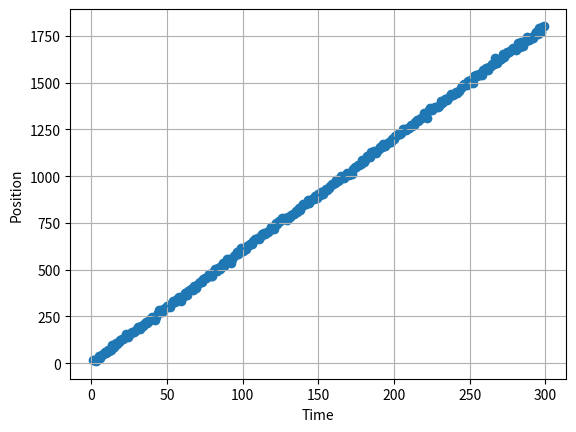
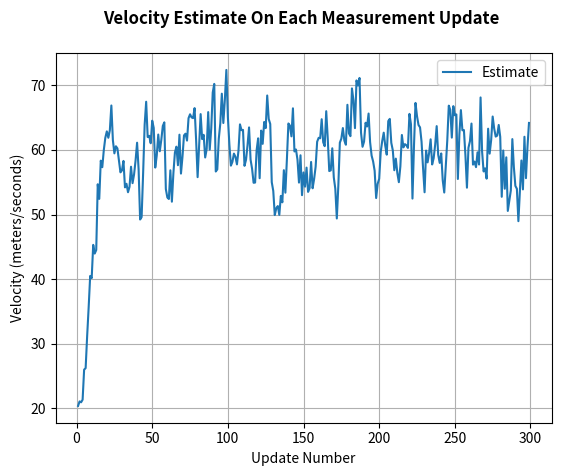
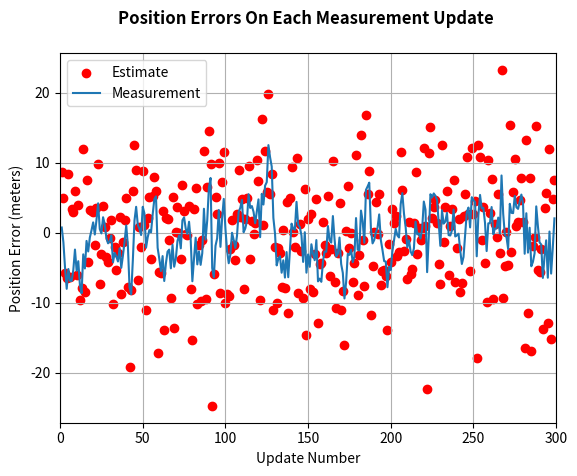

Python code for these plots, in order:
'''
The following code adapted from Kalman Filter Python Example - Estimate Velocity From Position
https://thekalmanfilter.com/kalman-filter-python-example/
'''

import numpy as np
from numpy.linalg import inv
import matplotlib.pyplot as plt

# getMeasurement() simulate a sensor
def getMeasurement(updateNumber):
    if updateNumber == 1:
        getMeasurement.currentPosition = 0
        getMeasurement.currentVelocity = 60

    dt = 0.1  # time step, 0.1 seconds

    # update position with some random noise
    w = 8 * np.random.randn(1)
    v = 8 * np.random.randn(1)

    # simulate measurement (observed position)
    z = getMeasurement.currentPosition + getMeasurement.currentVelocity * dt + v
    getMeasurement.currentPosition = z - v
    getMeasurement.currentVelocity  = 60 + w

    return [z, getMeasurement.currentPosition, getMeasurement.currentVelocity]

# Kalman Filter Implementation

'''
A: state transition matrix, assume constant linear motion
[[1, dt],
 [0, 1]]
H: state to measurement transition matrix 
[1, 0]
HT: transpose of H
[[1],
 [0]]
Q: noise covariance matrix
[[1, 0],
 [0, 3]]
R: input measurement covariance matrix
'''

def filter(z, updateNumber):
    dt = 0.1
    # Initialize State
    if updateNumber == 1:
        # x is state vector: [position, velocity]
        # P is covariance matrix
        filter.x = np.array([[0],
                             [20]])
        filter.P = np.array([[5, 0],
                             [0, 5]])

        filter.A = np.array([[1, dt],
                             [0, 1]])
        filter.H = np.array([[1, 0]])
        filter.HT = np.array([[1],
                              [0]])
        filter.R = 10
        filter.Q = np.array([[1, 0],
                             [0, 3]])

    # Predict State Forward
    x_p = filter.A.dot(filter.x)
    # Predict Covariance Forward
    P_p = filter.A.dot(filter.P).dot(filter.A.T) + filter.Q
    # Compute Kalman Gain
    S = filter.H.dot(P_p).dot(filter.HT) + filter.R
    K = P_p.dot(filter.HT)*(1/S)

    # Estimate State
    residual = z - filter.H.dot(x_p)
    filter.x = x_p + K*residual # Update state with measurement z, x is not directly observed
    # Estimate Covariance
    filter.P = P_p - K.dot(filter.H).dot(P_p)

    return [filter.x[0], filter.x[1], filter.P]

def testFilter():
    dt = 0.1
    t = np.linspace(0, 10, num=300)
    numOfMeasurements = len(t)

    measTime = []
    measPos = []
    measDifPos = []
    estDifPos = []
    estPos = []
    estVel = []
    posBound3Sigma = []

    for k in range(1,numOfMeasurements):
        z = getMeasurement(k) # [z, getMeasurement.currentPosition, getMeasurement.currentVelocity]
        # Call Filter and return new State
        f = filter(z[0], k)
        # Save off that state so that it could be plotted
        measTime.append(k)
        measPos.append(z[0]) # measured position
        measDifPos.append(z[0]-z[1])
        estDifPos.append(f[0]-z[1])
        estPos.append(f[0]) # estimated position
        estVel.append(f[1])
        posVar = f[2]
        posBound3Sigma.append(3*np.sqrt(posVar[0][0]))

    return [measTime, measPos, estPos, estVel, measDifPos, estDifPos, posBound3Sigma]

t = testFilter()

plot1 = plt.figure(1)
plt.scatter(t[0], t[1]) # measPos vs time
plt.plot(t[0], t[2]) # estPos vs time
plt.ylabel('Position')
plt.xlabel('Time')
plt.grid(True)

plot2 = plt.figure(2)
plt.plot(t[0], t[3]) # estVel vs time
plt.ylabel('Velocity (meters/seconds)')
plt.xlabel('Update Number')
plt.title('Velocity Estimate On Each Measurement Update \n', fontweight="bold")
plt.legend(['Estimate'])
plt.grid(True)

plot3 = plt.figure(3)
plt.scatter(t[0], t[4], color = 'red') # measDifPos vs time, measurement error
plt.plot(t[0], t[5]) # estDifPos vs time
plt.legend(['Estimate', 'Measurement'])
plt.title('Position Errors On Each Measurement Update \n', fontweight="bold")
#plt.plot(t[0], t[6])
plt.ylabel('Position Error (meters)')
plt.xlabel('Update Number')
plt.grid(True)
plt.xlim([0, 300])
plt.show()

